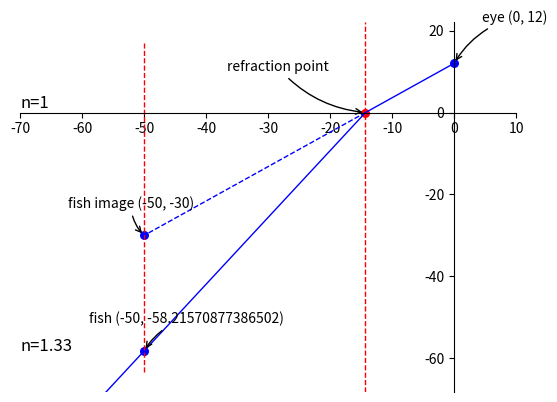

Source code (Python):
import numpy as np
import matplotlib.pyplot as plt


class Point:
	def __init__(self, x, y):
		"""
		in centimeters
		"""
		self.x = x
		self.y = y


class Environment:
	def __init__(self, water_n, air_n):
		self.water_n = water_n
		self.air_n = air_n


def detect(environment: Environment, eye: Point, fish_image: Point):
	"""
	the program takes in the coordinate of the human and the coordinate of the fish image, and try to resolve coordinate
	of the real fish
	Note : the distance between the eye and the mid point is approximately 4.19 cm
	:param eye: the location of the eye
	:param fish_image: the image of the fish
	:param environment: the environment variable
	:return: the real fish coordinate
	"""
	# find the slope between the line and the fish
	a = find_slope(eye, fish_image)
	b = find_bias(a, fish_image)
	# find the x intercept of the line
	x_inter = (-b) / a
	# apply the equation and get the weight and bias of new line
	arf = np.arctan(a)
	weight = 1 / np.arcsin((np.cos(arf) * environment.air_n / environment.water_n))
	bias = find_bias(weight, Point(x_inter, 0))
	# find the point
	y = weight * fish_image.x + bias
	return a, b, x_inter, weight, bias, Point(fish_image.x, y)


def find_slope(p1: Point, p2: Point):
	return (p1.y - p2.y) / (p1.x - p2.x)


def find_bias(slope, p: Point):
	return p.y - slope * p.x


def main(water_n=1.33, air_n=1, eye_x=0, eye_y=12, fish_x=-50, fish_y=-30):
	# perform the calculation
	a, b, x_inter, weight, bias, fish_loc = detect(environment=Environment(water_n=water_n, air_n=air_n), eye=Point(x=eye_x, y=eye_y), fish_image=Point(x=fish_x, y=fish_y))
	
	# set the axes to the middle
	ax = plt.gca()
	ax.spines['right'].set_color('none')
	ax.spines['top'].set_color('none')
	ax.spines['bottom'].set_position(('data', 0))
	ax.spines['left'].set_position(('data', 0))
	ax.xaxis.set_ticks_position('bottom')
	ax.yaxis.set_ticks_position('left')
	
	# calculate the limit of each side
	x_max, x_min, y_max, y_min = max(eye_x, fish_x, fish_loc.x) + 10, min(eye_x, fish_x, fish_loc.x) - 20, max(eye_y, fish_y, fish_loc.y) + 10, min(eye_y, fish_y, fish_loc.y) - 10
	plt.xlim(x_min, x_max)
	plt.ylim(y_min, y_max)
	
	# annotate key data
	# eye
	plt.annotate("eye ({}, {})".format(eye_x, eye_y), xy=(eye_x, eye_y), xycoords="data", xytext=(20, 30), textcoords="offset points", fontsize=10, arrowprops=dict(arrowstyle="->", connectionstyle="arc3,rad=.2"))
	plt.scatter(eye_x, eye_y, 30, color="blue")
	
	# fish image
	plt.annotate("fish image ({}, {})".format(fish_x, fish_y), xy=(fish_x, fish_y), xycoords="data", xytext=(-55, 20), textcoords="offset points", fontsize=10, arrowprops=dict(arrowstyle="->", connectionstyle="arc3,rad=.2"))
	plt.scatter(fish_x, fish_y, 30, color="blue")
	
	# actual fish
	plt.annotate("fish ({}, {})".format(fish_loc.x, fish_loc.y), xy=(fish_loc.x, fish_loc.y), xycoords="data", xytext=(-40, 20), textcoords="offset points", fontsize=10, arrowprops=dict(arrowstyle="->", connectionstyle="arc3,rad=.2"))
	plt.scatter(fish_loc.x, fish_loc.y, 30, color="blue")
	
	# refraction point
	plt.annotate("refraction point", xy=(x_inter, 0), xycoords="data", xytext=(-100, 30), textcoords="offset points", fontsize=10, arrowprops=dict(arrowstyle="->", connectionstyle="arc3,rad=.2"))
	plt.scatter(x_inter, 0, 30, color="red")
	
	# n values
	plt.annotate("n={}".format(air_n), xy=(x_min, 1), xycoords="data", fontsize=12)
	plt.annotate("n={}".format(water_n), xy=(x_min, y_min + 10), xycoords="data", fontsize=12)
	
	# plot the incident ray in - and it's continues ray in --
	incident_ray_x = np.linspace(0, x_inter, 256, endpoint=True)
	incident_ray_y = a * incident_ray_x + b
	
	incident_ray_x_continue = np.linspace(x_inter, fish_x, 256, endpoint=True)
	incident_ray_y_continue = a * incident_ray_x_continue + b
	
	plt.plot(incident_ray_x, incident_ray_y, color='blue', linewidth=1.0, linestyle="-")
	plt.plot(incident_ray_x_continue, incident_ray_y_continue, color='blue', linewidth=1.0, linestyle="--")
	
	# plot the normal
	normal_x = np.full((256,), x_inter)
	normal_y = np.linspace(y_min, y_max, 256, endpoint=True)
	
	plt.plot(normal_x, normal_y, color='red', linewidth=1.0, linestyle="--")
	
	# plot the predicted fish ray_1
	refraction_ray_x = np.linspace(x_inter, x_min, 256, endpoint=True)
	refraction_ray_y = weight * refraction_ray_x + bias
	
	plt.plot(refraction_ray_x, refraction_ray_y, color='blue', linewidth=1.0, linestyle="-")
	
	# plot the predicted fish ray_2 (the one goes up)
	fish_ray_2_x = np.full((256,), fish_x)
	fish_ray_2_y = np.linspace(y_min + 5, y_max - 5, 256, endpoint=True)
	
	plt.plot(fish_ray_2_x, fish_ray_2_y, color='red', linewidth=1.0, linestyle="--")
	
	plt.show()


if __name__ == '__main__':
	main()
